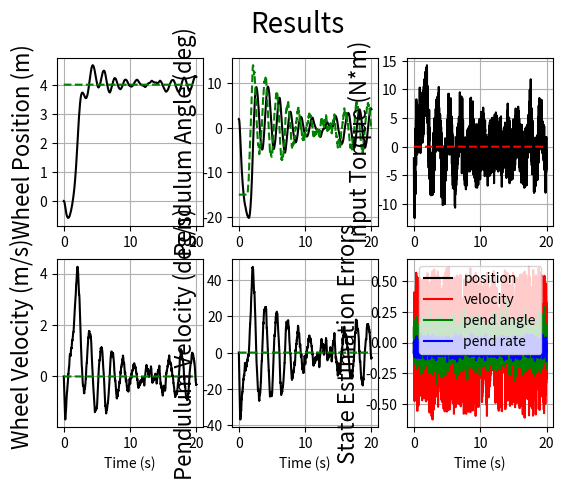
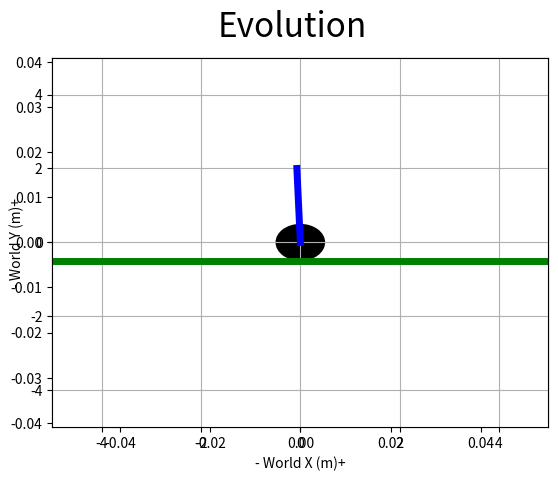

Here is the Python script that generated these plots, in order:
"""
Simulation of planar mobile inverted pendulum (MIP) robot,
assuming no-slip rigid body dynamics.

Semantics:
	cm == center of mass
	cw == center of wheel
	cs == center of sensors
	q  == full state
	u  == motor torque effort about -z
	w  == wheel angle about -z (redundant state)

Coordinate systems:
	world frame with origin in wheel at t=0:
		x horizontal (not incline), y vertical, z = x cross y
	incline frame with origin in wheel at t=0:
		x along ground, y normal to ground, z = x cross y
	body frame with origin in wheel:
		x = y cross z, y from cw to cm, z = z_world

Full state is [m, m/s, rad, rad/s]:
	position of cw along incline-frame x direction
	velocity of cw along incline-frame x direction
	orientation angle from world y to body y
	angular velocity of orientation angle

"""

################################################# SETUP

# Dependencies
from __future__ import division
import numpy as np
import numpy.linalg as npl
import matplotlib.pyplot as plt
import matplotlib.animation as ani

# Simulation parameters
duration = 20  # s
timestep = 0.005  # s
framerate = 30  # FPS

# Pendulum parameters
cw_to_cm = np.array([0, 2])  # m, body y
mass_pend = 1  # kg
inertia_pend = mass_pend*cw_to_cm[1]**2  # kg*m^2
friction_pend = 0.2  # (N*m)/(rad/s)

# Wheel parameters
radius = 0.5  # m
mass_wheel = 1  # kg
inertia_wheel = 0.5*mass_wheel*radius**2  # kg*m^2
friction_wheel = 1.2  # (N*m)/(rad/s)

# World parameters
gravity = np.array([0, -9.81])  # m/s^2, world y
incline = np.deg2rad(0)  # rad
david = None  # fuck
david_shift = 0 # you

# Sensor parameters
encoder_tpr = 1024  # tic/rev
gyro_bias = np.deg2rad(2)  # rad/s
gyro_stdv = np.deg2rad(2)  # rad/s
inclinometer_bias = np.deg2rad(1)  # rad
inclinometer_stdv = np.deg2rad(5)  # rad

# Actuator parameters
torque_limit = 20  # N*m
torque_deltamax = 0.1*torque_limit / timestep  # N*m/s

# Control system initialization
controller_active = True
kp = 50  # N*m/rad
kd = 2*np.sqrt(kp)  # N*m/(rad/s)
max_mobile_tilt = np.deg2rad(15)  # rad
desired_position = 4  # m, None => no preference
last_encoder = 0

# Initial condition
q = np.array([0, 0, np.deg2rad(2), 0])
w = q[0]/radius
u = 0
p = 0

def dynamics(q, u, p):
	"""
	Returns state derivative qdot.
	Takes current state q, motor input torque u, and disturbance torque p.
	See <http://renaissance.ucsd.edu/courses/mae143c/MIPdynamics.pdf> (rederived with incline).

	"""
	# Angle of pendulum in incline frame
	ang = q[2] - incline

	# Mass matrix
	M = np.array([
				  [(mass_wheel + mass_pend)*radius**2 + inertia_wheel, mass_pend*radius*cw_to_cm[1]*np.cos(ang)],
				  [mass_pend*radius*cw_to_cm[1]*np.cos(ang), inertia_pend + mass_pend*cw_to_cm[1]**2]
				])

	# Gravity effect
	g = np.array([
				  -mass_pend*radius*cw_to_cm[1]*q[3]**2*np.sin(ang) + mass_wheel*radius*gravity[1]*np.sin(incline),
				  mass_pend*gravity[1]*cw_to_cm[1]*np.sin(q[2])
				])

	# Friction force
	d = np.array([
				  -friction_wheel * (q[1] + np.arctan(q[1])),
				  friction_pend * q[3]
				])

	# Dynamics
	accel_wheel_neg, accel_pend = npl.inv(M).dot(np.array([-u, p+u]) - g - d)

	return np.array([q[1], -accel_wheel_neg*radius, q[3], accel_pend])

################################################# SIMULATION

# Define time domain
t_arr = np.arange(0, duration, timestep)

# Preallocate results memory
q_history = np.zeros((len(t_arr), 4))
q_ref_history = np.zeros((len(t_arr), 4))
q_meas_history = np.zeros((len(t_arr), 4))
u_history = np.zeros(len(t_arr))
w_history = np.zeros(len(t_arr))
p_history = np.zeros(len(t_arr))
incline_history = np.zeros(len(t_arr))

# Integrate dynamics using first-order forward stepping
for i, t in enumerate(t_arr):

	# Sensor measurements
	encoder_meas = (np.round((w/(2*np.pi))*encoder_tpr)/encoder_tpr)*2*np.pi * radius  # m
	deriv_est = (encoder_meas - last_encoder) / timestep  # m/s
	last_encoder = encoder_meas
	inclinometer_meas = q[2] + inclinometer_bias + np.random.normal(0, inclinometer_stdv)  # rad
	gyro_meas = q[3] + gyro_bias + np.random.normal(0, gyro_stdv)  # rad/s

	# Controller's decision
	if controller_active and q[2] > -np.pi/2 and q[2] < np.pi/2:
		if desired_position is None:
			mobile_tilt = 0
		else:
			mobile_tilt = np.clip(0.1*(encoder_meas-desired_position) + 0.1*q[1], -max_mobile_tilt, max_mobile_tilt)
		u_ref = kp*(mobile_tilt - (inclinometer_meas-inclinometer_bias)) + kd*(0 - (gyro_meas-gyro_bias))
	else:
		mobile_tilt = 0
		u_ref = 0

	# Actuator slew and saturation
	if u < u_ref:
		u = np.clip(u + torque_deltamax*timestep, u, u_ref)
	elif u > u_ref:
		u = np.clip(u - torque_deltamax*timestep, u_ref, u)
	u = np.clip(u, -torque_limit, torque_limit)

	# External disturbance
	if t < max(t_arr)/2:
		p = 0#-5*np.sin(2*t)*np.cos(0.2*t)
	else:
		p = 0
	
	# Record this instant
	q_history[i, :] = q
	q_ref_history[i, :] = [desired_position, 0, mobile_tilt, 0]
	q_meas_history[i, :] = [encoder_meas, deriv_est, inclinometer_meas, gyro_meas]
	u_history[i] = u
	w_history[i] = w
	p_history[i] = p
	incline_history[i] = incline

	# First-order integrate qdot = f(q, u, p)
	q = q + dynamics(q, u, p)*timestep
	w = q[0]/radius

	# Update incline for david
	if david is not None:
		incline = np.arctan(2*david*(q[0] - david_shift))

################################################# VISUALIZATION

# Plots
fig1 = plt.figure()
fig1.suptitle('Results', fontsize=20)

ax1 = fig1.add_subplot(2, 3, 1)
ax1.set_ylabel('Wheel Position (m)', fontsize=16)
ax1.plot(t_arr, q_history[:, 0], 'k',
		 t_arr, q_ref_history[:, 0], 'g--')
ax1.grid(True)

ax1 = fig1.add_subplot(2, 3, 2)
ax1.set_ylabel('Pendulum Angle (deg)', fontsize=16)
ax1.plot(t_arr, np.rad2deg(q_history[:, 2]), 'k',
		 t_arr, np.rad2deg(q_ref_history[:, 2]), 'g--')
ax1.grid(True)

ax1 = fig1.add_subplot(2, 3, 3)
ax1.set_ylabel('Input Torque (N*m)', fontsize=16)
ax1.plot(t_arr, u_history, 'k',
		 t_arr, p_history, 'r--')
ax1.grid(True)

ax1 = fig1.add_subplot(2, 3, 4)
ax1.set_ylabel('Wheel Velocity (m/s)', fontsize=16)
ax1.plot(t_arr, q_history[:, 1], 'k',
		 t_arr, q_ref_history[:, 1], 'g--')
ax1.set_xlabel('Time (s)')
ax1.grid(True)

ax1 = fig1.add_subplot(2, 3, 5)
ax1.set_ylabel('Pendulum Velocity (deg/s)', fontsize=16)
ax1.plot(t_arr, np.rad2deg(q_history[:, 3]), 'k',
		 t_arr, np.rad2deg(q_ref_history[:, 3]), 'g--')
ax1.set_xlabel('Time (s)')
ax1.grid(True)

ax1 = fig1.add_subplot(2, 3, 6)
ax1.set_ylabel('State Estimation Errors', fontsize=16)
ax1.plot(t_arr, q_history[:, 0] - q_meas_history[:, 0], 'k', label='position')
ax1.plot(t_arr, q_history[:, 1] - q_meas_history[:, 1], 'r', label='velocity')
ax1.plot(t_arr, q_history[:, 2] - q_meas_history[:, 2], 'g', label='pend angle')
ax1.plot(t_arr, q_history[:, 3] - q_meas_history[:, 3], 'b', label='pend rate')
ax1.legend()
ax1.set_xlabel('Time (s)')
ax1.grid(True)

print("Close the plot window to continue to animation.")
plt.show()

# Animation
fig2 = plt.figure()
fig2.suptitle('Evolution', fontsize=24)
plt.axis('equal')

ax2 = fig2.add_subplot(1, 1, 1)
ax2.set_xlabel('- World X (m)+')
ax2.set_ylabel('- World Y (m)+')
ax2.grid(True)

# (break q[0] incline coordinate into world coordinates)
x_history = q_history[:, 0] * np.cos(incline_history)
y_history = q_history[:, 0] * np.sin(incline_history)

ax_lim = 2*npl.norm(cw_to_cm) + np.ceil(radius)
ax2.set_xlim([-ax_lim, ax_lim])
ax2.set_ylim([-ax_lim, ax_lim])

floor_lim = np.max(np.abs(q_history[:, 0])) * 2
pscale = 0.25

graphic_floor = ax2.plot([-floor_lim*np.cos(incline_history[0]) + radius*np.sin(incline_history[0]), floor_lim*np.cos(incline_history[0]) + radius*np.sin(incline_history[0])], [-floor_lim*np.sin(incline_history[0])-radius*np.cos(incline_history[0]), floor_lim*np.sin(incline_history[0])-radius*np.cos(incline_history[0])], color='g', linewidth=5)
graphic_wheel = ax2.add_patch(plt.Circle((x_history[0], y_history[0]), radius=radius, fc='k'))
graphic_ind = ax2.plot([x_history[0], x_history[0] + radius*np.sin(w_history[0])],
					   [y_history[0], y_history[0] + radius*np.cos(w_history[0])], color='y', linewidth=3)
graphic_pend = ax2.plot([x_history[0], x_history[0] - cw_to_cm[1]*np.sin(q_history[0, 2])],
						[y_history[0], y_history[0] + cw_to_cm[1]*np.cos(q_history[0, 2])], color='b', linewidth=5)
graphic_dist = ax2.plot([x_history[0] - cw_to_cm[1]*np.sin(q_history[0, 2]), x_history[0] - cw_to_cm[1]*np.sin(q_history[0, 2]) - pscale*p_history[0]*np.cos(q_history[0, 2])],
						[y_history[0] + cw_to_cm[1]*np.cos(q_history[0, 2]), y_history[0] + cw_to_cm[1]*np.cos(q_history[0, 2]) - pscale*p_history[0]*np.sin(q_history[0, 2])], color='r', linewidth=3)

def ani_update(arg, ii=[0]):

	i = ii[0]  # don't ask...

	if np.isclose(t_arr[i], np.around(t_arr[i], 1)):
		fig2.suptitle('Evolution (Time: {})'.format(t_arr[i]), fontsize=24)

	graphic_floor[0].set_data([-floor_lim*np.cos(incline_history[i]) + radius*np.sin(incline_history[i]), floor_lim*np.cos(incline_history[i]) + radius*np.sin(incline_history[i])], [-floor_lim*np.sin(incline_history[i])-radius*np.cos(incline_history[i]), floor_lim*np.sin(incline_history[i])-radius*np.cos(incline_history[i])])
	graphic_wheel.center = (x_history[i], y_history[i])
	graphic_ind[0].set_data([x_history[i], x_history[i] + radius*np.sin(w_history[i])],
							[y_history[i], y_history[i] + radius*np.cos(w_history[i])])
	graphic_pend[0].set_data([x_history[i], x_history[i] - cw_to_cm[1]*np.sin(q_history[i, 2])],
							 [y_history[i], y_history[i] + cw_to_cm[1]*np.cos(q_history[i, 2])])
	graphic_dist[0].set_data([x_history[i] - cw_to_cm[1]*np.sin(q_history[i, 2]), x_history[i] - cw_to_cm[1]*np.sin(q_history[i, 2]) - pscale*p_history[i]*np.cos(q_history[i, 2])],
							 [y_history[i] + cw_to_cm[1]*np.cos(q_history[i, 2]), y_history[i] + cw_to_cm[1]*np.cos(q_history[i, 2]) - pscale*p_history[i]*np.sin(q_history[i, 2])])

	ii[0] += int(1 / (timestep * framerate))
	if ii[0] >= len(t_arr):
		print("Resetting animation!")
		ii[0] = 0

	return [graphic_floor, graphic_wheel, graphic_ind, graphic_pend, graphic_dist]

# Run animation
print("Starting animation.\nBlack: wheel, Blue: pendulum, Yellow: angle indicator, Red: disturbance, Green: ground.")
animation = ani.FuncAnimation(fig2, func=ani_update, interval=timestep*1000)
plt.show()
